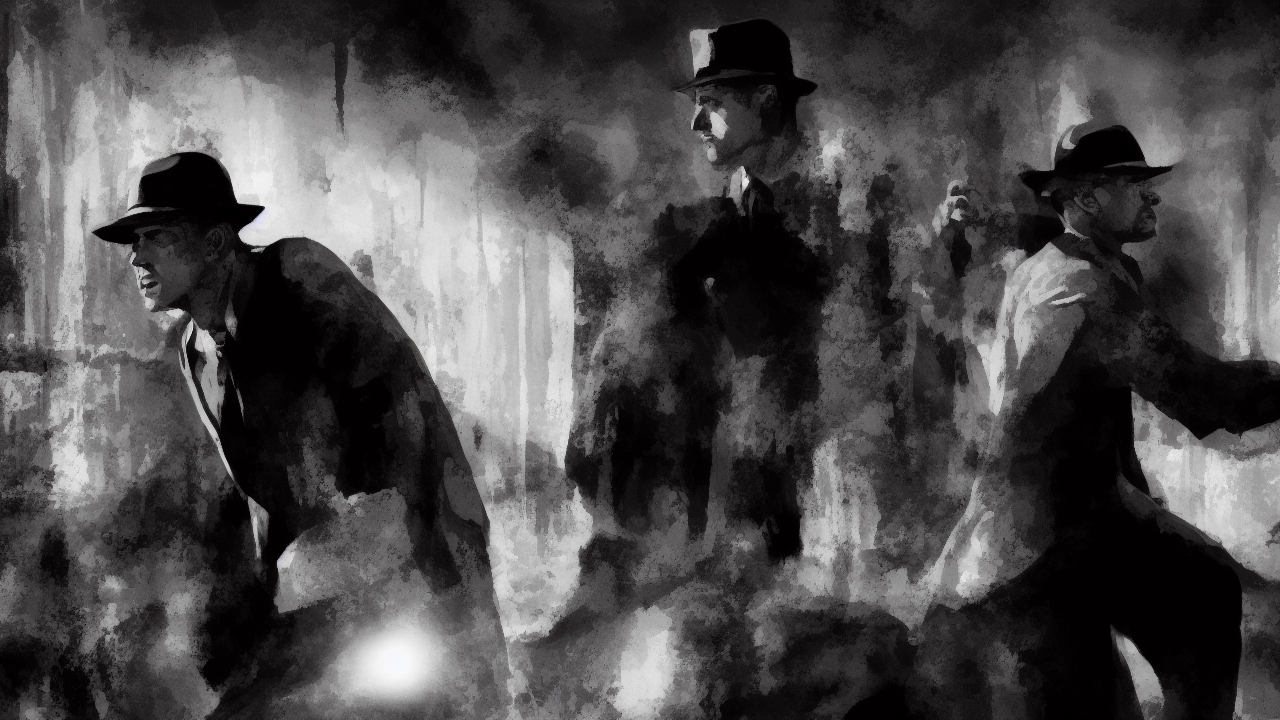
Generation parameters embedded in this image by AUTOMATIC1111 Stable Diffusion web UI or a fork of it (Forge, ...) (PNG 'parameters' text chunk):
noir style, A noir scene illustrating the biblical theme of justice, high quality, cinematic detail
Steps: 25, Sampler: Euler a, Schedule type: Automatic, CFG scale: 7.0, Seed: 838050747, Size: 1280x720, Model hash: 6ce0161689, Model: v1-5-pruned-emaonly, Version: v1.10.1